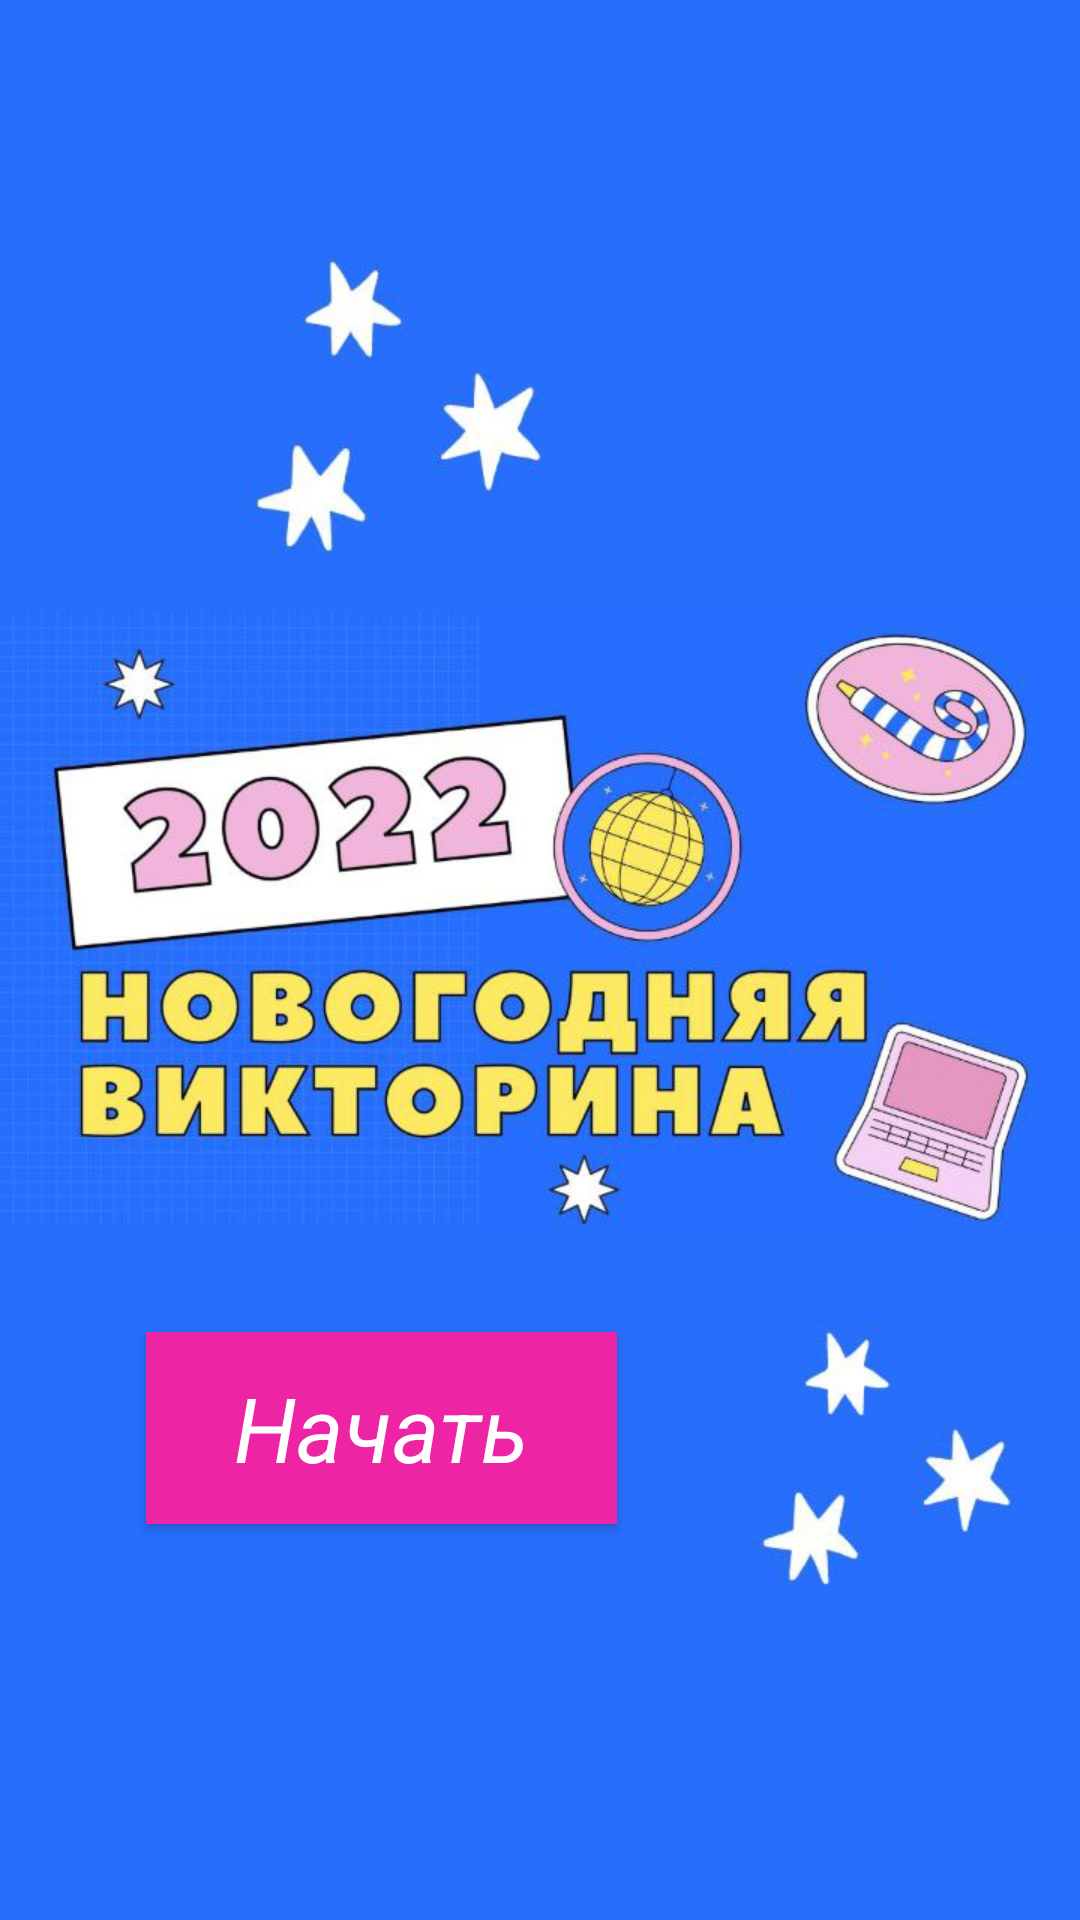

Produce the Android XML layout that renders to this screen, including the resource entries it uses.
<!-- AndroidManifest.xml: application theme Theme.Question -->
<!-- res/layout/fragment_start.xml -->
<?xml version="1.0" encoding="utf-8"?>
<androidx.constraintlayout.widget.ConstraintLayout xmlns:android="http://schemas.android.com/apk/res/android"
    xmlns:app="http://schemas.android.com/apk/res-auto"
    xmlns:tools="http://schemas.android.com/tools"
    android:layout_width="match_parent"
    android:layout_height="match_parent"
    android:background="@drawable/img_1">

    <Button

        android:id="@+id/button_start"
        style="@style/ButtonStyle"
        android:layout_width="157dp"
        android:layout_height="64dp"
        android:layout_marginBottom="132dp"
        android:background="#ED24A4"
        android:text="@string/begin"
        android:textSize="30sp"
        android:textStyle="italic"
        app:layout_constraintBottom_toBottomOf="parent"
        app:layout_constraintEnd_toEndOf="parent"
        app:layout_constraintHorizontal_bias="0.24"
        app:layout_constraintStart_toStartOf="parent" />


</androidx.constraintlayout.widget.ConstraintLayout>
<!-- resources referenced by this layout -->
<resources>
  <!-- drawable img_1: png bitmap (drawable, 466860 bytes) -->
  <string name="begin">Начать</string>
  <style name="ButtonStyle" parent="@android:style/Widget.Button">
           <item name="android:textColor">@color/white</item>
          <item name="background">@color/red</item>
      </style>
  <style name="Theme.Question" parent="Theme.AppCompat.Light.NoActionBar">
          
          <item name="colorPrimary">@color/purple_500</item>
          <item name="colorPrimaryVariant">@color/purple_700</item>
          <item name="colorOnPrimary">@color/white</item>
          
          <item name="colorSecondary">@color/teal_200</item>
          <item name="colorSecondaryVariant">@color/teal_700</item>
          <item name="colorOnSecondary">@color/black</item>
          
          <item name="android:statusBarColor" tools:targetApi="l">?attr/colorPrimaryVariant</item>
          
      </style>
  <color name="white">#FFFFFFFF</color>
  <color name="red"> #F40303</color>
      #F40303
  <color name="purple_500">#FF6200EE</color>
  <color name="purple_700">#FF3700B3</color>
  <color name="teal_200">#FF03DAC5</color>
  <color name="teal_700">#FF018786</color>
  <color name="black">#FF000000</color>
</resources>
